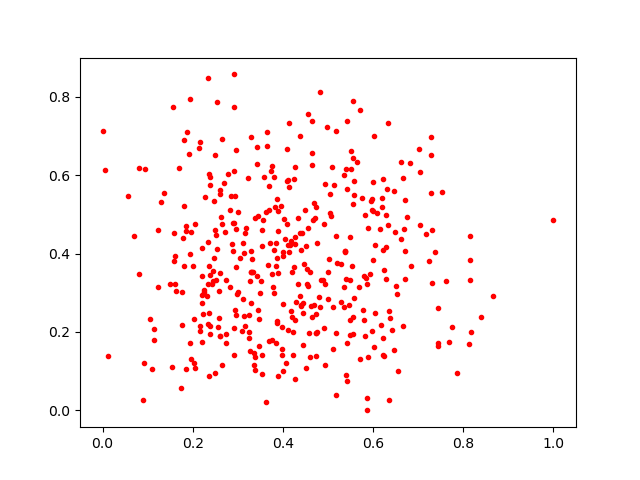

Data behind this chart, as committed beside it:
0.7302378, 0.32554197
0.5294, 0.3744
0.194, 0.794
0.1295, 0.5318
0.406, 0.1216
0.4643, 0.2391
0.558, 0.5845
0.6225, 0.5888
0.3812, 0.299
0.05677, 0.5478
0.3449, 0.4958
0.6189, 0.5176
0.124, 0.3141
0.5549, 0.6435
0.1136, 0.2085
0.6501, 0.3171
0.4126, 0.7338
0.3259, 0.1506
0.327, 0.3295
0.301, 0.5049
0.5579, 0.2866
0.3849, 0.3688
0.4737, 0.1967
0.5544, 0.7896
0.3902, 0.509
0.4725, 0.1393
0.4723, 0.2458
0.4242, 0.5892
0.2386, 0.5944
0.1586, 0.4526
0.7289, 0.5553
0.5498, 0.3336
0.7442, 0.173
0.386, 0.5401
0.6228, 0.1415
0.4233, 0.1988
0.5587, 0.548
0.4931, 0.3232
0.4151, 0.4208
0.6708, 0.5354
0.6245, 0.1379
0.512, 0.1559
0.4563, 0.7569
0.3251, 0.2439
0.423, 0.1422
0.2962, 0.463
0.2513, 0.4476
0.2468, 0.3897
0.4397, 0.2679
0.315, 0.4525
0.5349, 0.2642
0.5038, 0.5511
0.3692, 0.5725
0.3766, 0.6235
0.6842, 0.3688
0.4725, 0.1962
0.5968, 0.2022
0.2431, 0.3229
0.3691, 0.1764
0.5419, 0.07563
0.2639, 0.6923
... 363 more rows
